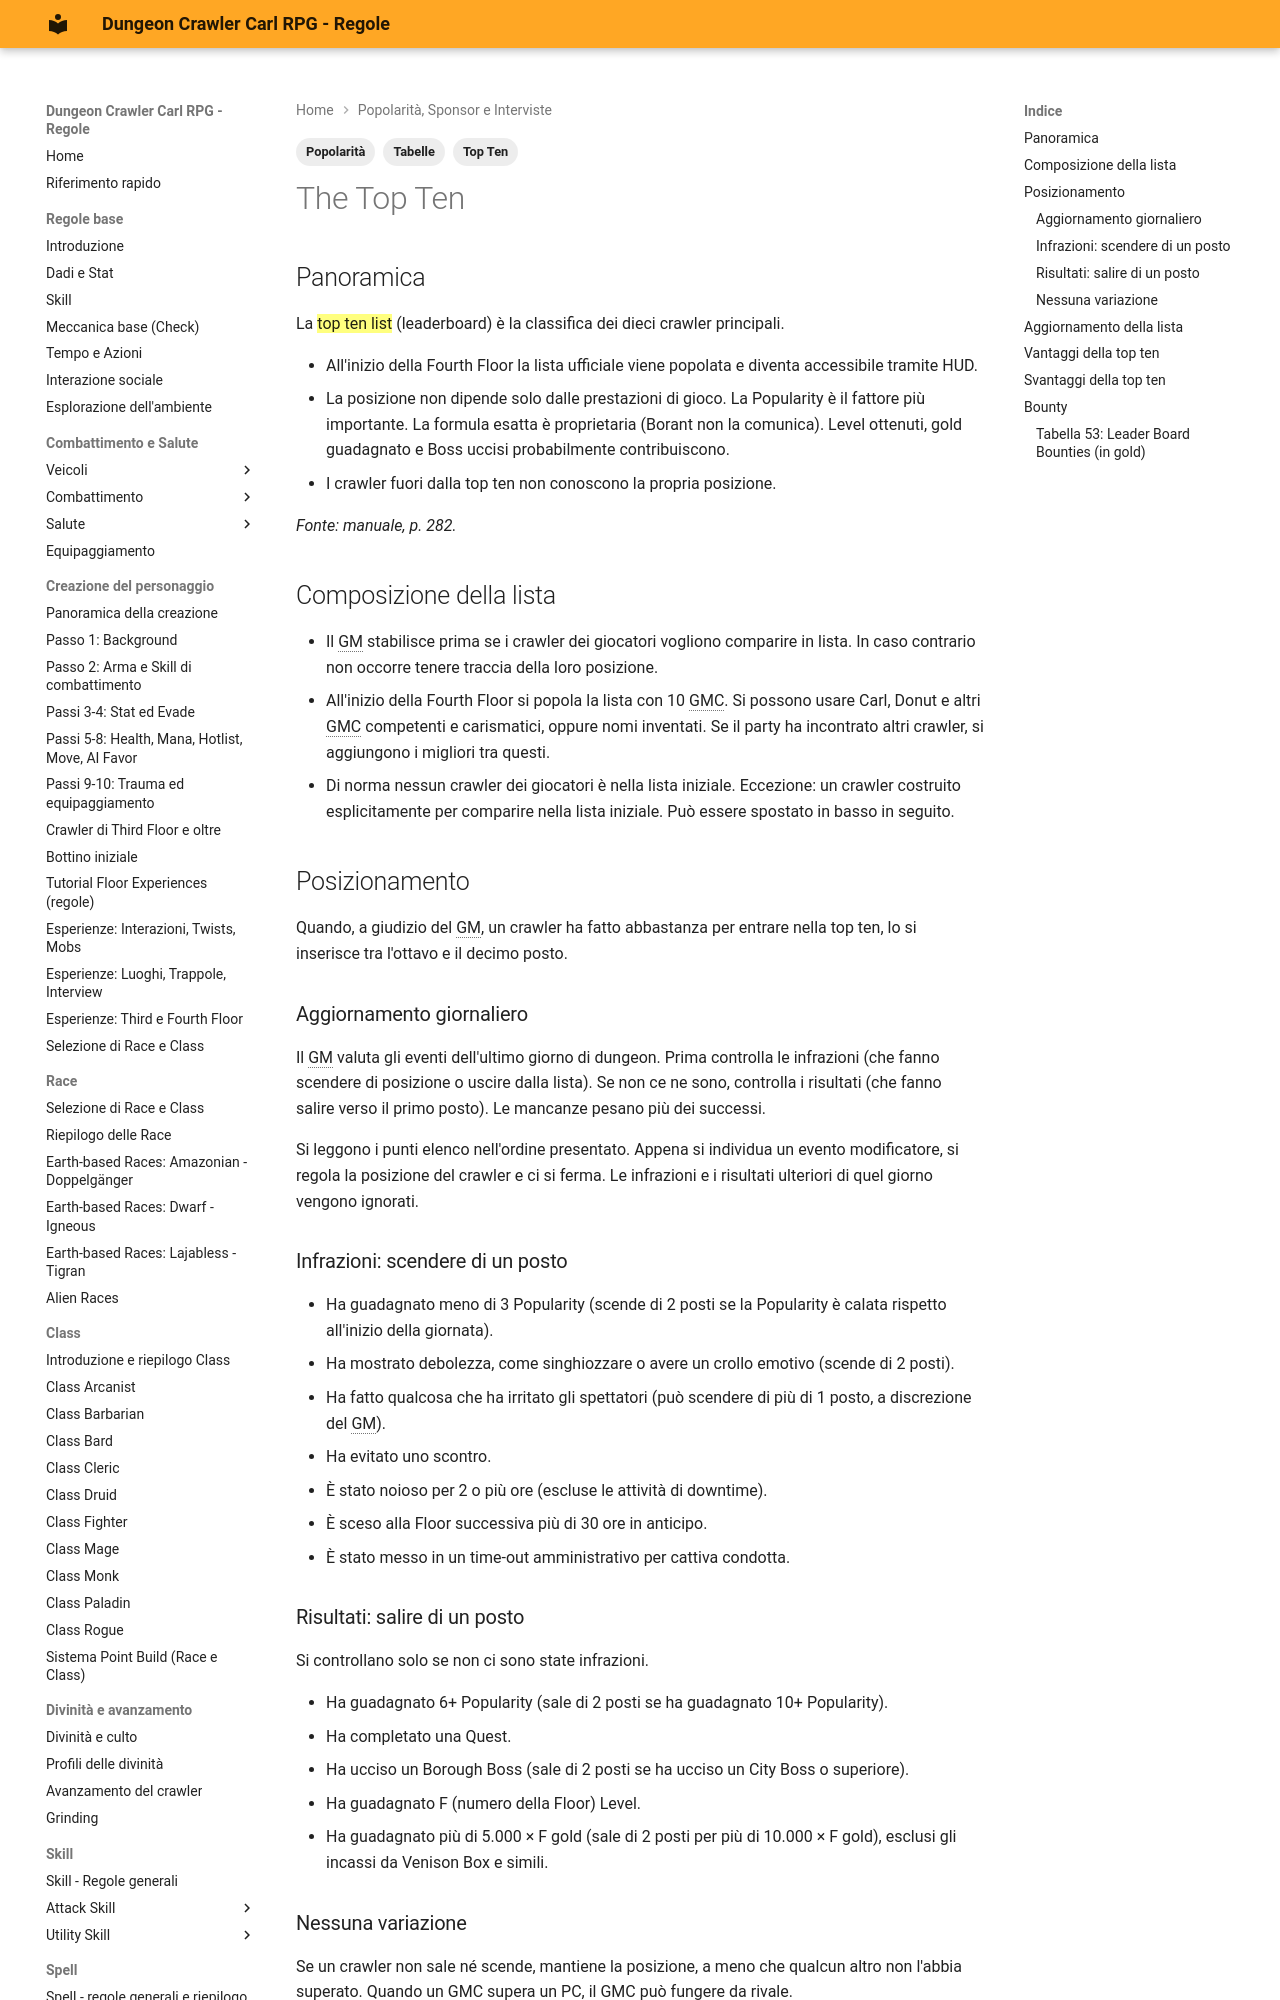

repository: canadese87/DCC · page: 12_popolarita_interviste/top_ten/index.html · generator: mkdocs

---
tags:
  - Popolarità
  - Top Ten
  - Tabelle
---

# The Top Ten

## Panoramica

La ==top ten list== (leaderboard) è la classifica dei dieci crawler principali.

- All'inizio della Fourth Floor la lista ufficiale viene popolata e diventa accessibile tramite HUD.
- La posizione non dipende solo dalle prestazioni di gioco. La Popularity è il fattore più importante. La formula esatta è proprietaria (Borant non la comunica). Level ottenuti, gold guadagnato e Boss uccisi probabilmente contribuiscono.
- I crawler fuori dalla top ten non conoscono la propria posizione.

*Fonte: manuale, p. 282.*

## Composizione della lista

- Il GM stabilisce prima se i crawler dei giocatori vogliono comparire in lista. In caso contrario non occorre tenere traccia della loro posizione.
- All'inizio della Fourth Floor si popola la lista con 10 GMC. Si possono usare Carl, Donut e altri GMC competenti e carismatici, oppure nomi inventati. Se il party ha incontrato altri crawler, si aggiungono i migliori tra questi.
- Di norma nessun crawler dei giocatori è nella lista iniziale. Eccezione: un crawler costruito esplicitamente per comparire nella lista iniziale. Può essere spostato in basso in seguito.

## Posizionamento

Quando, a giudizio del GM, un crawler ha fatto abbastanza per entrare nella top ten, lo si inserisce tra l'ottavo e il decimo posto.

### Aggiornamento giornaliero

Il GM valuta gli eventi dell'ultimo giorno di dungeon. Prima controlla le infrazioni (che fanno scendere di posizione o uscire dalla lista). Se non ce ne sono, controlla i risultati (che fanno salire verso il primo posto). Le mancanze pesano più dei successi.

Si leggono i punti elenco nell'ordine presentato. Appena si individua un evento modificatore, si regola la posizione del crawler e ci si ferma. Le infrazioni e i risultati ulteriori di quel giorno vengono ignorati.

### Infrazioni: scendere di un posto

- Ha guadagnato meno di 3 Popularity (scende di 2 posti se la Popularity è calata rispetto all'inizio della giornata).
- Ha mostrato debolezza, come singhiozzare o avere un crollo emotivo (scende di 2 posti).
- Ha fatto qualcosa che ha irritato gli spettatori (può scendere di più di 1 posto, a discrezione del GM).
- Ha evitato uno scontro.
- È stato noioso per 2 o più ore (escluse le attività di downtime).
- È sceso alla Floor successiva più di 30 ore in anticipo.
- È stato messo in un time-out amministrativo per cattiva condotta.

### Risultati: salire di un posto

Si controllano solo se non ci sono state infrazioni.

- Ha guadagnato 6+ Popularity (sale di 2 posti se ha guadagnato 10+ Popularity).
- Ha completato una Quest.
- Ha ucciso un Borough Boss (sale di 2 posti se ha ucciso un City Boss o superiore).
- Ha guadagnato F (numero della Floor) Level.
- Ha guadagnato più di 5.000 × F gold (sale di 2 posti per più di 10.000 × F gold), esclusi gli incassi da Venison Box e simili.

### Nessuna variazione

Se un crawler non sale né scende, mantiene la posizione, a meno che qualcun altro non l'abbia superato. Quando un GMC supera un PC, il GMC può fungere da rivale.

*Fonte: manuale, p. 282–283.*
